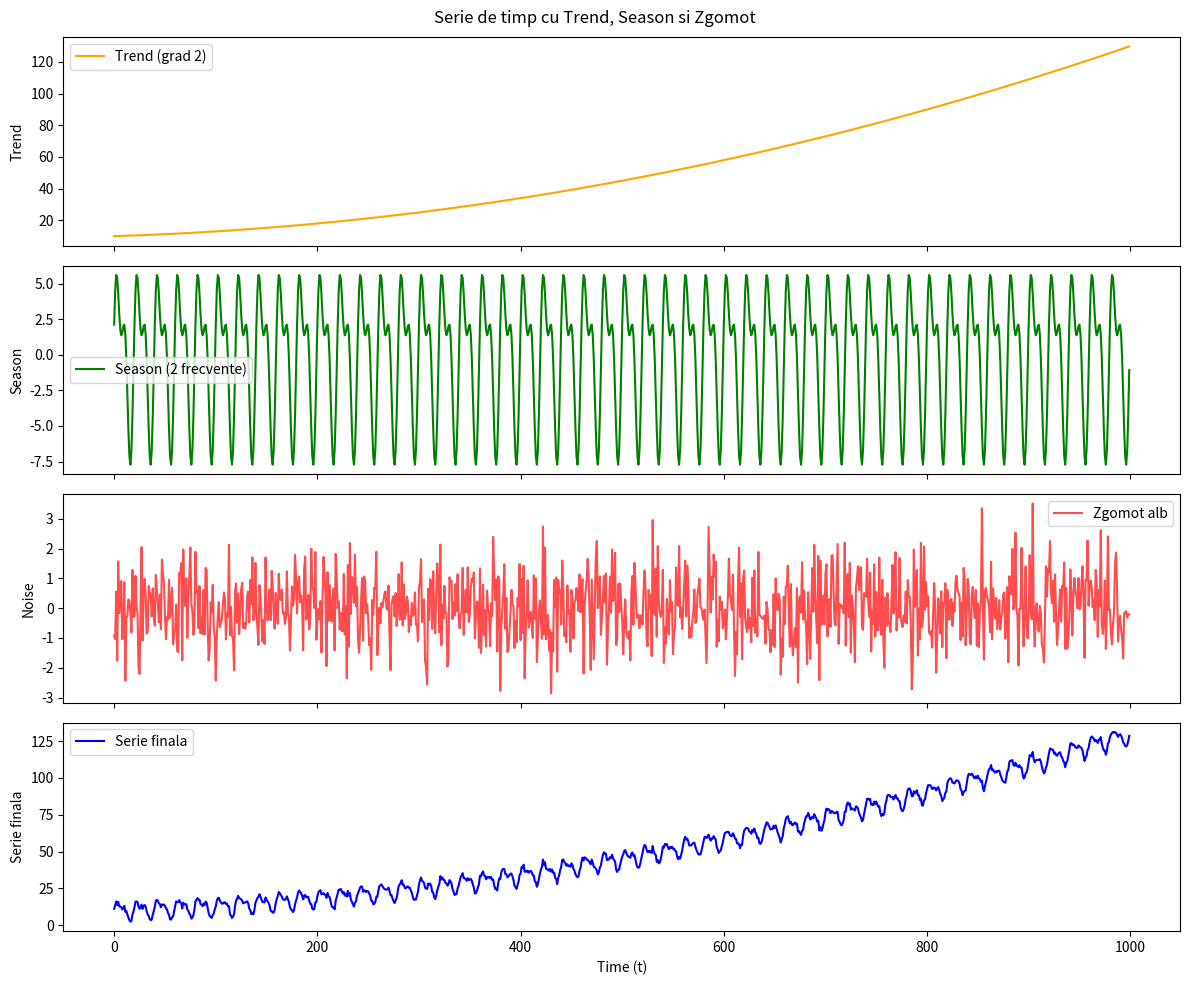

The script that saved this image:
import numpy as np
import matplotlib.pyplot as plt

N = 1000
t = np.arange(N)

a, b, c = 0.0001, 0.02, 10
trend = a * t**2 + b * t + c

f1, f2 = 0.05, 0.1
A1, A2 = 5, 3
phi = np.pi / 4
season = A1 * np.sin(2 * np.pi * f1 * t) + A2 * np.sin(2 * np.pi * f2 * t + phi)

sigma = 1.0
noise = np.random.normal(0, sigma, N)

y = trend + season + noise

fig, axs = plt.subplots(4, 1, figsize=(12, 10), sharex=True)

axs[0].plot(t, trend, label='Trend (grad 2)', color='orange')
axs[0].legend()
axs[0].set_ylabel('Trend')

axs[1].plot(t, season, label='Season (2 frecvente)', color='green')
axs[1].legend()
axs[1].set_ylabel('Season')

axs[2].plot(t, noise, label='Zgomot alb', color='red', alpha=0.7)
axs[2].legend()
axs[2].set_ylabel('Noise')

axs[3].plot(t, y, label='Serie finala', color='blue')
axs[3].legend()
axs[3].set_ylabel('Serie finala')
axs[3].set_xlabel('Time (t)')

plt.suptitle('Serie de timp cu Trend, Season si Zgomot')
plt.tight_layout()
plt.savefig('lab9pb1.png')
print("Saved as 'lab9pb1.png'")
plt.close(fig)
